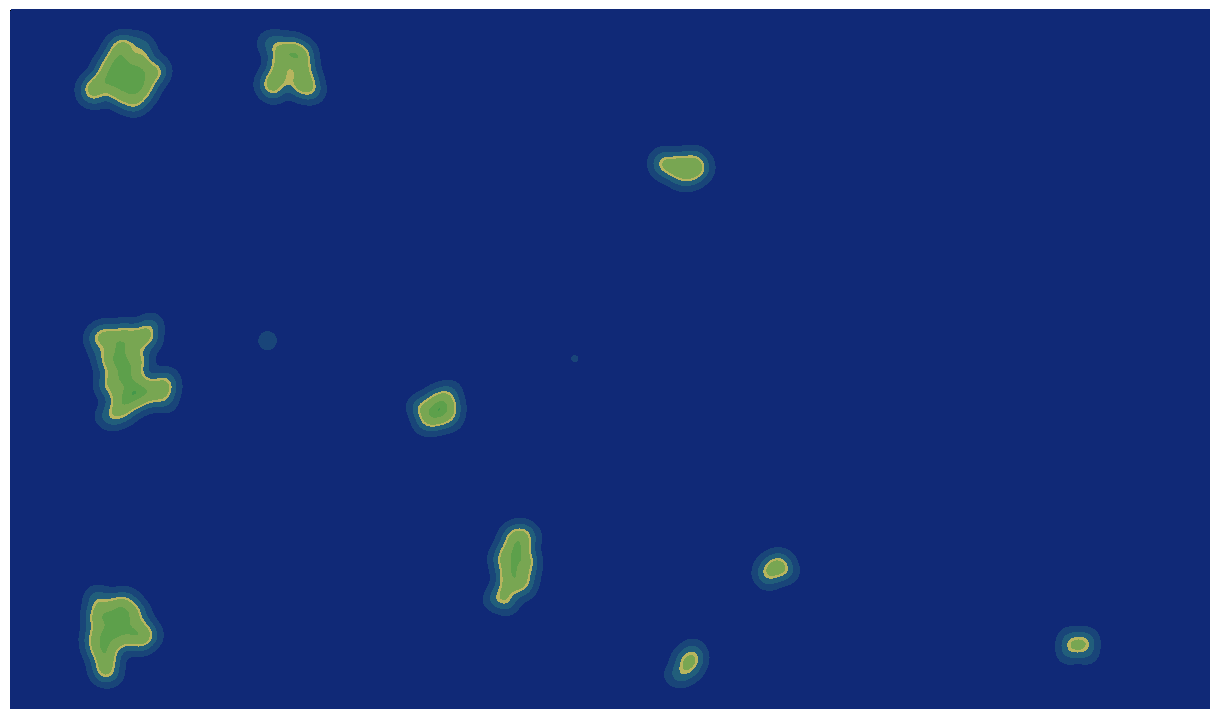

The matplotlib source for this figure: (Note: this script raises an exception after producing the figure.)
import os

import numpy as np
from matplotlib import pyplot as plt
import scipy as sp
import scipy.ndimage

UP = np.array([-1, 0])
DOWN = np.array([1, 0])
LEFT = np.array([0, -1])
RIGHT = np.array([0, 1])
DIRECTIONS = [UP, DOWN, LEFT, RIGHT]


def terrainify(array):

    deep_ocean = array < 0.05
    ocean = array < 0.2
    sea = array <= 0.4
    beach = array > 0.4
    land = array > 0.5
    inland = array > 0.8
    mountain = array > 0.91
    tip = array > 0.95

    array[beach] = 0.7
    array[land] = 0.55
    array[inland] = 0.5
    array[mountain] = 0.45
    array[tip] = 0.4
    array[sea] = 0.2
    array[ocean] = 0.15
    array[deep_ocean] = 0.1

    array[0, 0] = 1
    array[1, 0] = 0

    return array


def save_map(_map, width, height, cmap, filename):

    fig = plt.figure(frameon=False)
    fig.set_size_inches(width//100, height//100)

    ax = plt.Axes(fig, [0., 0., 1., 1.])
    ax.set_axis_off()
    fig.add_axes(ax)

    ax.imshow(_map, interpolation='nearest', cmap=cmap, aspect='auto')
    fig.savefig(os.path.join('Assets', filename))


def make_map(num_islands, width, height, prob_spawn, buffer):

    _map = np.zeros([height, width])

    seed_x = np.random.randint(buffer, width - buffer, num_islands)
    seed_y = np.random.randint(buffer, height - buffer, num_islands)

    _map[seed_y, seed_x] = 1

    current_coords = list(np.array([tuple(seed_y), tuple(seed_x)]).T)
    current_coords = [tuple(array) for array in current_coords]

    used_coords = set()

    i = 1

    while True:
        prev_map = _map.copy()
        nearby_coords = set()
        for coord in current_coords:
            for direction in DIRECTIONS:
                new_coord = tuple(np.array(coord) + direction)
                if new_coord not in used_coords:
                    if (buffer <= new_coord[1] < width - buffer
                            and buffer <= new_coord[0] < height - buffer):
                        new_coord_neighbours = [tuple(np.array(new_coord) + direction)
                                                for direction in DIRECTIONS]
                        new_coord_neighbours = [c for c in new_coord_neighbours
                                                if buffer <= c[0] < height - buffer
                                                and buffer <= c[1] < width - buffer]

                        land_total = int(sum([_map[c] for c in new_coord_neighbours]))

                        for _ in range(land_total + 1):
                            if np.random.rand() < prob_spawn:
                                _map[new_coord] = 1
                                nearby_coords.add(new_coord)
                                break

        used_coords.update(current_coords)
        current_coords = nearby_coords
        if np.array_equal(prev_map, _map):
            break
        if i == 800:
            break
        i += 1

    sigma_x = 7
    sigma_y = 7
    sigma = [sigma_y, sigma_x]
    _map = sp.ndimage.filters.gaussian_filter(_map, sigma, mode='constant')

    _map = terrainify(_map)

    save_map(_map, width, height, 'gist_earth', 'map')
    save_map(_map, width, height, 'bone', 'minimap')

make_map(20, 1200, 700, 0.2455, 30)
